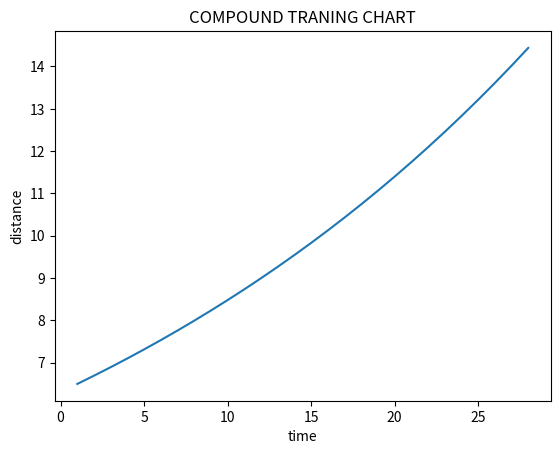

Recreate this plot in Python.
# [redacted]

import datetime
import matplotlib.pyplot as plt

start_day = "2024-05-14"   #いつ計画を開始したいですか? (xxxx-xx-xx) /When do you want to start your plan?
start_distance = 6.5   #どのくらいの距離からトレーニングを始めたいですか? /What distance you want to begin traning?
cycle = 2  #各実行には何日かかりますか? /How many days for each run?
increasing_rate = 0.03  #実行するたびにどのくらいの速度を上げたいですか? /What rate you want to incresing after each run?
total_time = 54  #何日間のトレーニングを予定していますか? /How many day you plan for traning ?
language = 'English' #日本語/English
unit = 'miles'  #キロ/マイル/km/miles、

start_day_chart = start_day[5:]
day_array = []
training_time_array = []
day_chart_array = []
distance_array = []
increasing_array = []

def time(start_day, cycle):
    date_obj=datetime.datetime.strptime(start_day, "%Y-%m-%d").date()
    plan_date=date_obj+datetime.timedelta(days=cycle)
    return(plan_date)

def distance(accumulate_distance, increasing_rate):
    increasing_distance = accumulate_distance*increasing_rate
    accumulate_distance = accumulate_distance+increasing_distance
    return(accumulate_distance, increasing_distance)

def display(language, unit, times):
    if language=='English' or language=='english':
        if unit=='miles' or unit=='mile':
            print("plan date:"+day_array[
                z]+"  compound training "+times+"  plan distance:"+f"{distance_array[z]:.2f}"+"miles  increasing distance:"+f"{increasing_array[z]:.2f}"+"miles")
        elif unit=='km':
            print("plan date:"+day_array[
                z]+"  compound training "+times+"  plan distance:"+f"{distance_array[z]:.2f}"+"km  increasing distance:"+f"{increasing_array[z]:.2f}"+"km")
    elif language=='日本語' or language=='Japanese' or language=="japanese":
        if unit=='miles' or unit=='mile' or unit=='マイル':
            print("計画日:"+day_array[
                z]+"  compound training "+times+"  計画走行距離:"+f"{distance_array[z]:.2f}"+"マイル  増加した距離::"+f"{increasing_array[z]:.2f}"+"マイル")
        elif unit=='km' or unit=='キロ':
            print("計画日:"+day_array[
                z]+"  compound training "+times+"  計画走行距離:"+f"{distance_array[z]:.2f}"+"キロ  増加した距離::"+f"{increasing_array[z]:.2f}"+"キロ")



if __name__ == '__main__':
    numbers_of_cycle=int(total_time / cycle)
    accumulate_distance = start_distance
    day_array.append(start_day)
    day_chart_array.append(start_day_chart)
    distance_array.append(start_distance)
    increasing_array.append(0)

    for x in range(numbers_of_cycle):
        plan_date = time(start_day, (x+1)*cycle)
        day_array.append(plan_date.strftime('%Y-%m-%d'))
        day_chart_array.append(plan_date.strftime('%m-%d'))
    for y in range(numbers_of_cycle):
        accumulate_distance, increasing_distance = distance(accumulate_distance, increasing_rate)
        distance_array.append(accumulate_distance)
        increasing_array.append(increasing_distance)
    if language == 'English' or language == 'english':
        print("Here is the compound training plan generated for you.")
    elif language == '日本語' or language == 'Japanese' or language == "japanese":
        print("こちらがあなたのために生成されたcompound traningプランです。")
    for z in range(numbers_of_cycle+1):
        training_time_array.append(z+1)
        display(language, unit, times=str(z+1))

    # plt.plot(day_chart_array, distance_array)
    plt.plot(training_time_array, distance_array)
    # print(training_time_array)
    plt.xlabel("time")
    plt.ylabel("distance")
    plt.title("COMPOUND TRANING CHART")
    plt.show()

